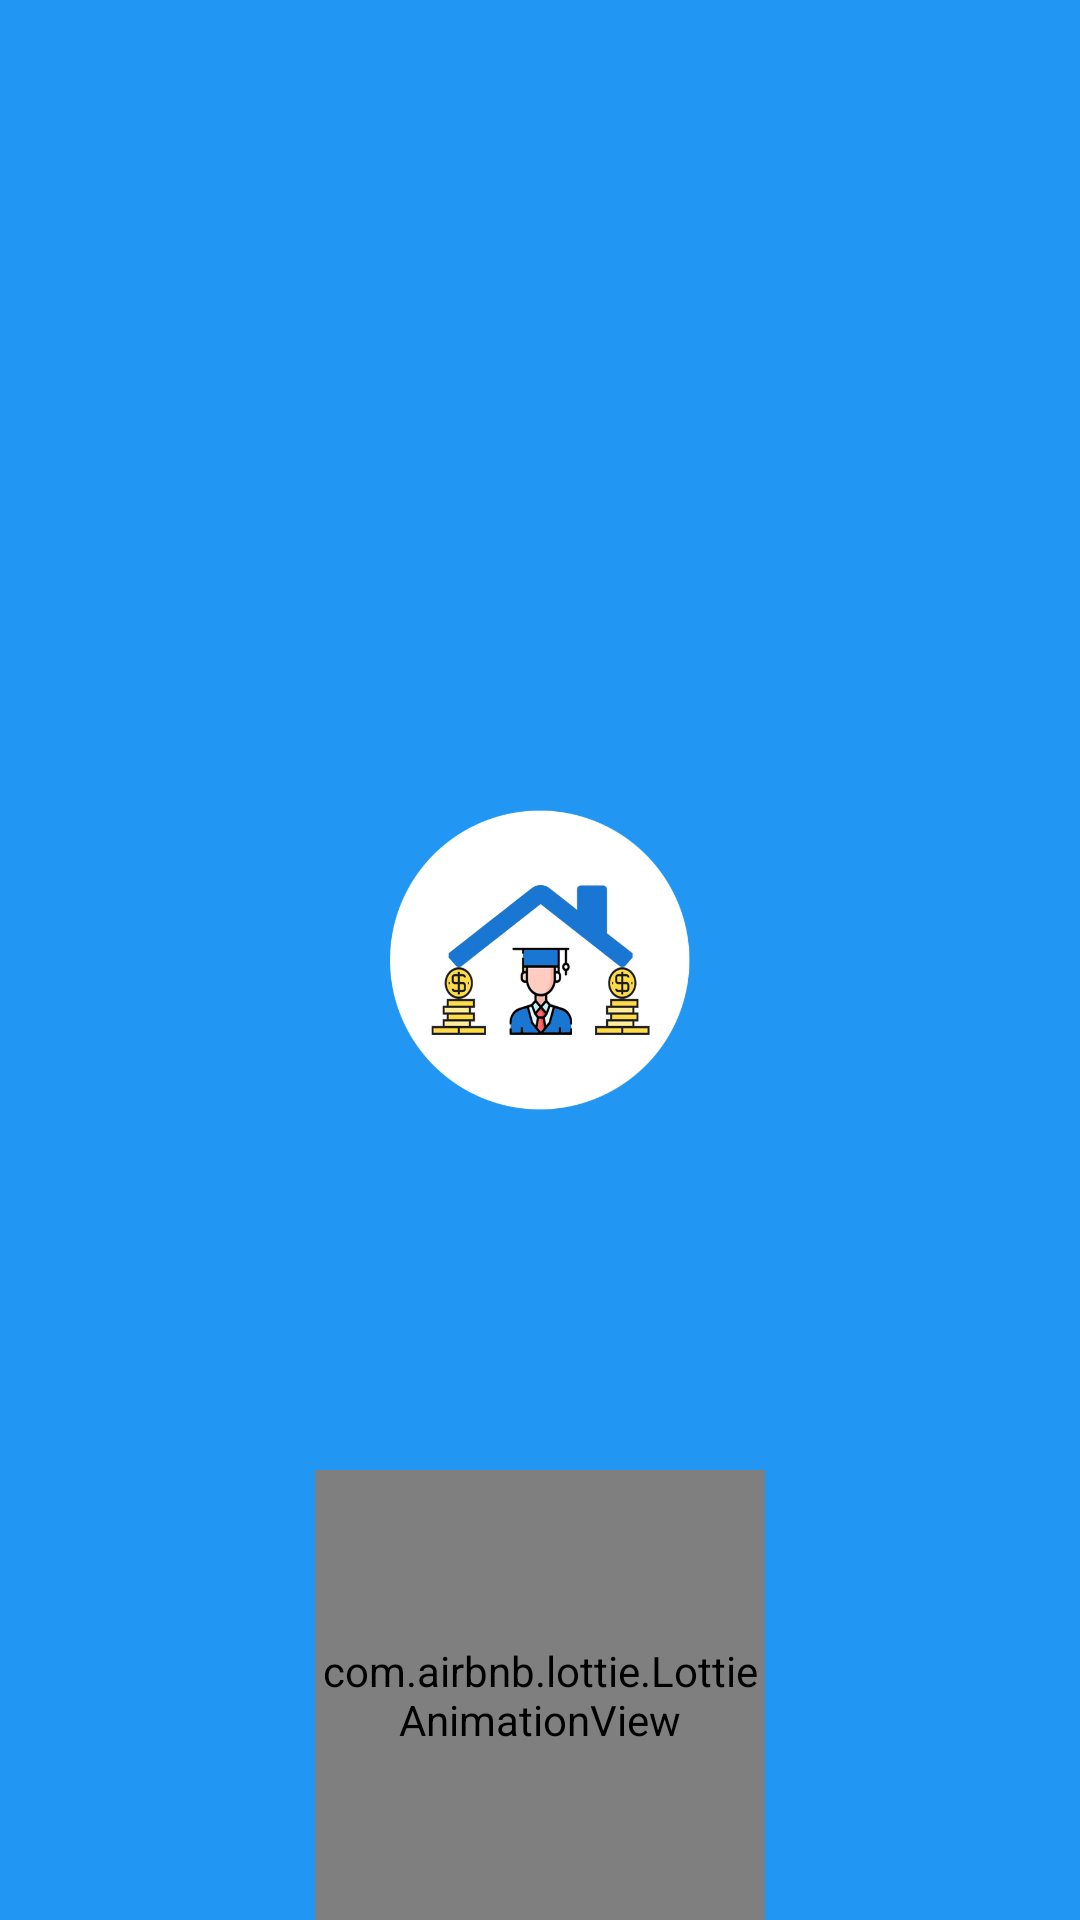

Android layout source for this screen:
<!-- AndroidManifest.xml: activity theme AppTheme.NoActionBar -->
<!-- res/layout/activity_splash.xml -->
<FrameLayout xmlns:android="http://schemas.android.com/apk/res/android"
    xmlns:app="http://schemas.android.com/apk/res-auto"
    xmlns:tools="http://schemas.android.com/tools"
    android:layout_width="match_parent"
    android:layout_height="match_parent"
    android:background="@color/colorPrimary"
    tools:context=".activity.SplashActivity">

    <RelativeLayout
        android:layout_width="match_parent"
        android:layout_height="match_parent"
        android:background="@color/colorPrimary">

        <ImageView
            android:id="@+id/imageView"
            android:layout_width="100dp"
            android:layout_height="100dp"
            android:src="@drawable/applogo"
            android:layout_centerInParent="true"/>

        <TextView
            android:id="@+id/tvSplashNoInternet"
            android:layout_width="wrap_content"
            android:layout_height="wrap_content"
            android:layout_below="@id/imageView"
            android:layout_centerHorizontal="true"
            android:layout_marginTop="20dp"
            android:layout_marginRight="10dp"
            android:textSize="12sp"
            android:visibility="gone"
            android:layout_marginLeft="10dp"
            android:text="@string/no_internet"
            />

        <Button
            android:id="@+id/btnSplashTryAgain"
            android:layout_width="wrap_content"
            android:layout_height="wrap_content"
            android:layout_below="@id/tvSplashNoInternet"
            android:text="@string/try_again"
            android:textColor="@color/white"
            android:visibility="gone"
            android:background="@drawable/btn_purple_a400"
            android:layout_marginTop="5dp"
            android:layout_centerHorizontal="true"
            />


        <com.airbnb.lottie.LottieAnimationView
            android:id="@+id/animation_view"
            android:layout_width="150dp"
            android:layout_height="150dp"
            android:layout_alignParentBottom="true"
            android:layout_centerHorizontal="true"
            app:lottie_autoPlay="true"
            app:lottie_loop="true"
            app:lottie_rawRes="@raw/preloader" />
    </RelativeLayout>

</FrameLayout>
<!-- resources referenced by this layout -->
<resources>
  <color name="colorPrimary">#2196F3</color>
  <color name="white">#ffffff</color>
  <!-- drawable applogo: png bitmap (drawable, 42017 bytes) -->
  <!-- drawable btn_purple_a400: vector/xml drawable (drawable, 2458 chars, omitted) -->
  <string name="no_internet">لطفا اینترنت خود را متصل و دوباره تلاش کنید</string>
  <string name="try_again">تلاش دوباره</string>
  <style name="AppTheme.NoActionBar">
          <item name="windowActionBar">false</item>
          <item name="windowNoTitle">true</item>
      </style>
</resources>
